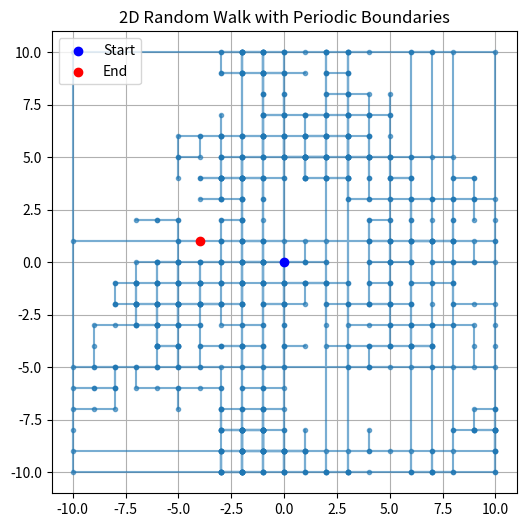

Here is the Python script that generated this plot:
import numpy as np
import matplotlib.pyplot as plt

# Parameters
grid_size = 10  # Defines the boundary limits (-grid_size to +grid_size)
steps = 1000  # Number of steps

# Initialize walker at the origin
x, y = 0, 0

# Store walk history
x_pos_list = [x]
y_pos_list = [y]

# Random Walk with Periodic Boundaries
for _ in range(steps):
    direction = np.random.choice(["up", "down", "left", "right"])
   
    if direction == "up":
        y += 1
    elif direction == "down":
        y -= 1
    elif direction == "left":
        x -= 1
    elif direction == "right":
        x += 1
   
    # Apply periodic boundary conditions
    if x > grid_size:
        x = -grid_size
    elif x < -grid_size:
        x = grid_size
   
    if y > grid_size:
        y = -grid_size
    elif y < -grid_size:
        y = grid_size

    x_pos_list.append(x)
    y_pos_list.append(y)

# Plot the walk
plt.figure(figsize=(6, 6))
plt.plot(x_pos_list, y_pos_list, marker=".", linestyle="-", alpha=0.6)
plt.scatter(0, 0, color="blue", label="Start", zorder=3)  # Start position
plt.scatter(x, y, color="red", label="End", zorder=3)  # End position
plt.grid()
plt.legend()
plt.title("2D Random Walk with Periodic Boundaries")
plt.show()